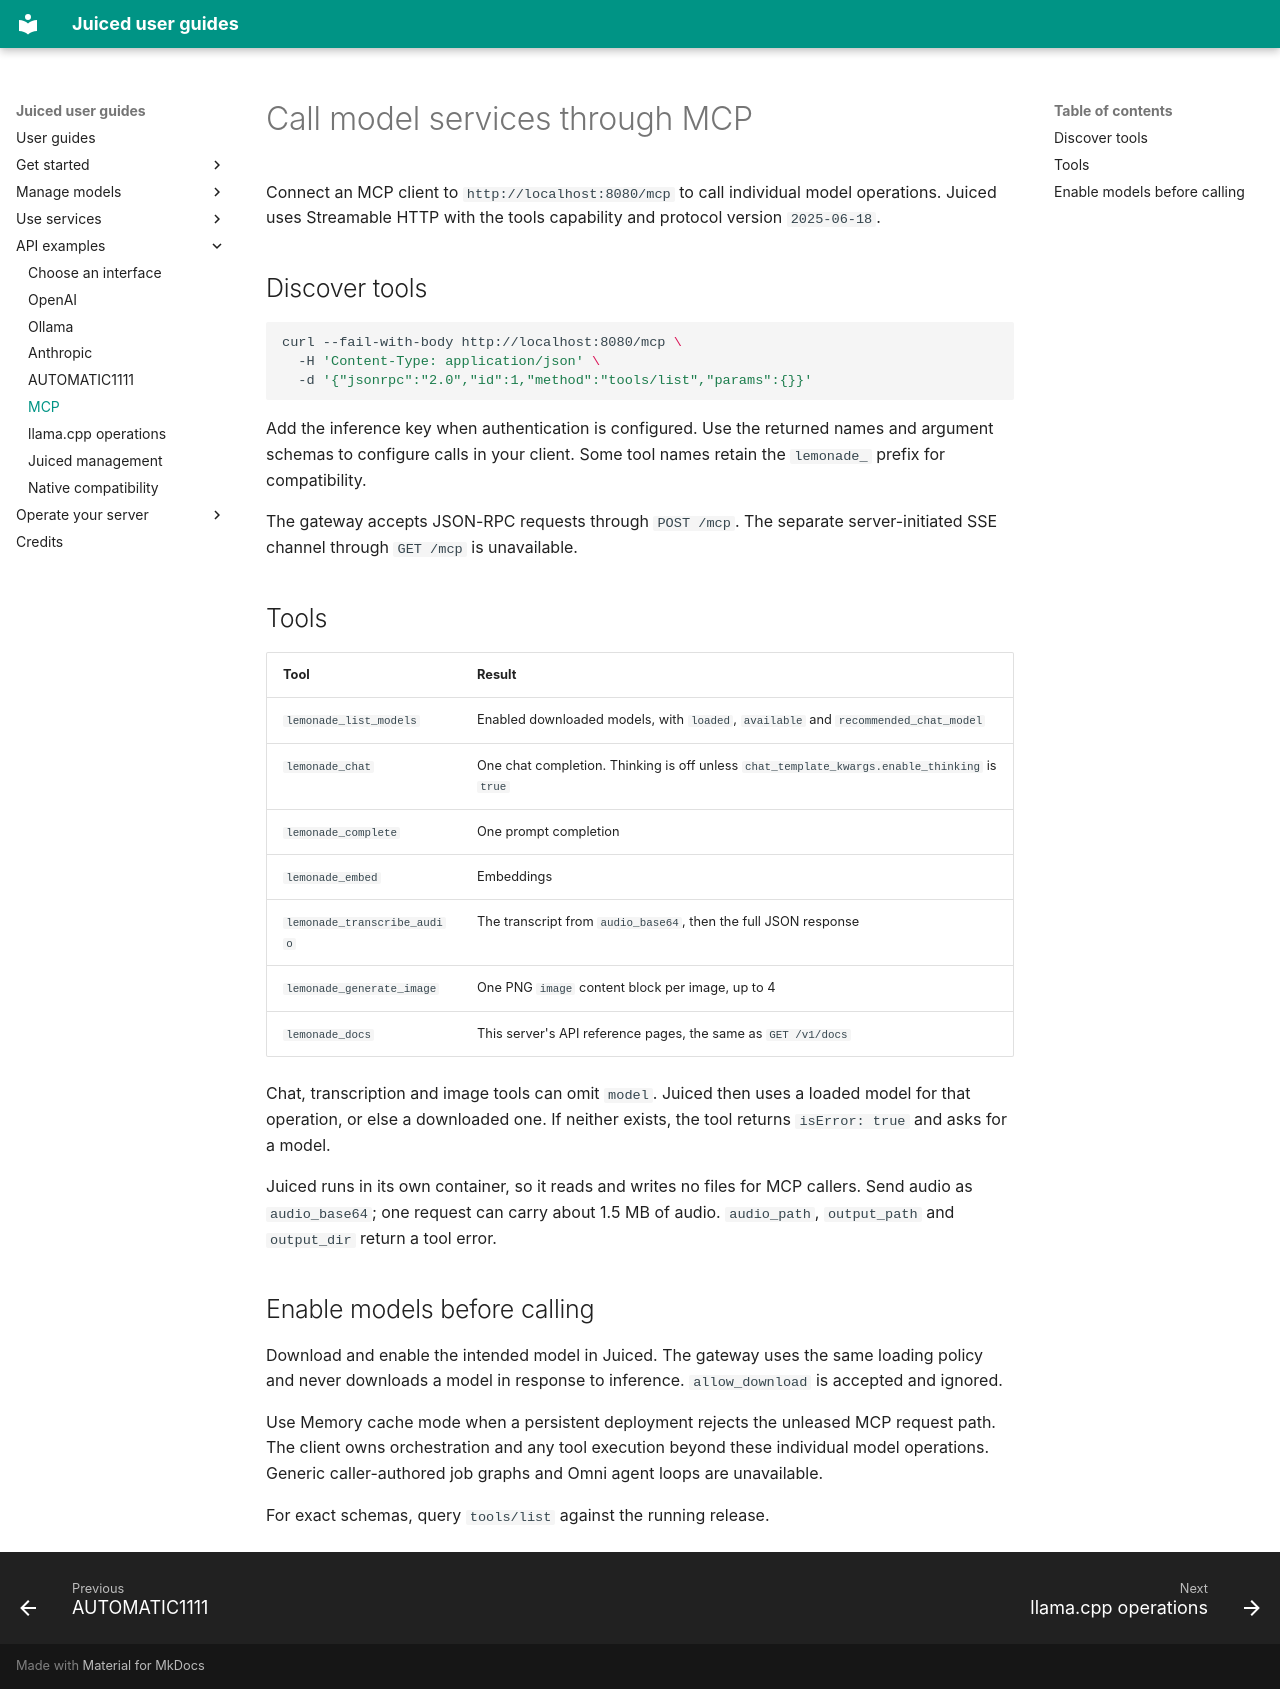

repository: Nulifyer/Juiced · page: api/mcp/index.html · generator: mkdocs

# Call model services through MCP

Connect an MCP client to `http://localhost:8080/mcp` to call individual model
operations. Juiced uses Streamable HTTP with the tools capability and protocol
version `2025-06-18`.

## Discover tools

```bash
curl --fail-with-body http://localhost:8080/mcp \
  -H 'Content-Type: application/json' \
  -d '{"jsonrpc":"2.0","id":1,"method":"tools/list","params":{}}'
```

Add the inference key when authentication is configured.
Use the returned names and argument schemas to configure calls in your client.
Some tool names retain the `lemonade_` prefix for compatibility.

The gateway accepts JSON-RPC requests through `POST /mcp`. The separate
server-initiated SSE channel through `GET /mcp` is unavailable.

## Tools

| Tool | Result |
| --- | --- |
| `lemonade_list_models` | Enabled downloaded models, with `loaded`, `available` and `recommended_chat_model` |
| `lemonade_chat` | One chat completion. Thinking is off unless `chat_template_kwargs.enable_thinking` is `true` |
| `lemonade_complete` | One prompt completion |
| `lemonade_embed` | Embeddings |
| `lemonade_transcribe_audio` | The transcript from `audio_base64`, then the full JSON response |
| `lemonade_generate_image` | One PNG `image` content block per image, up to 4 |
| `lemonade_docs` | This server's API reference pages, the same as `GET /v1/docs` |

Chat, transcription and image tools can omit `model`. Juiced then uses a loaded
model for that operation, or else a downloaded one. If neither exists, the tool
returns `isError: true` and asks for a model.

Juiced runs in its own container, so it reads and writes no files for MCP
callers. Send audio as `audio_base64`; one request can carry about 1.5 MB of
audio. `audio_path`, `output_path` and `output_dir` return a tool error.

## Enable models before calling

Download and enable the intended model in Juiced. The gateway uses the same
loading policy and never downloads a model in response to inference.
`allow_download` is accepted and ignored.

Use Memory cache mode when a persistent deployment rejects the unleased MCP
request path. The client owns orchestration and any tool execution beyond these
individual model operations. Generic caller-authored job graphs and Omni agent
loops are unavailable.

For exact schemas, query `tools/list` against the running release.
